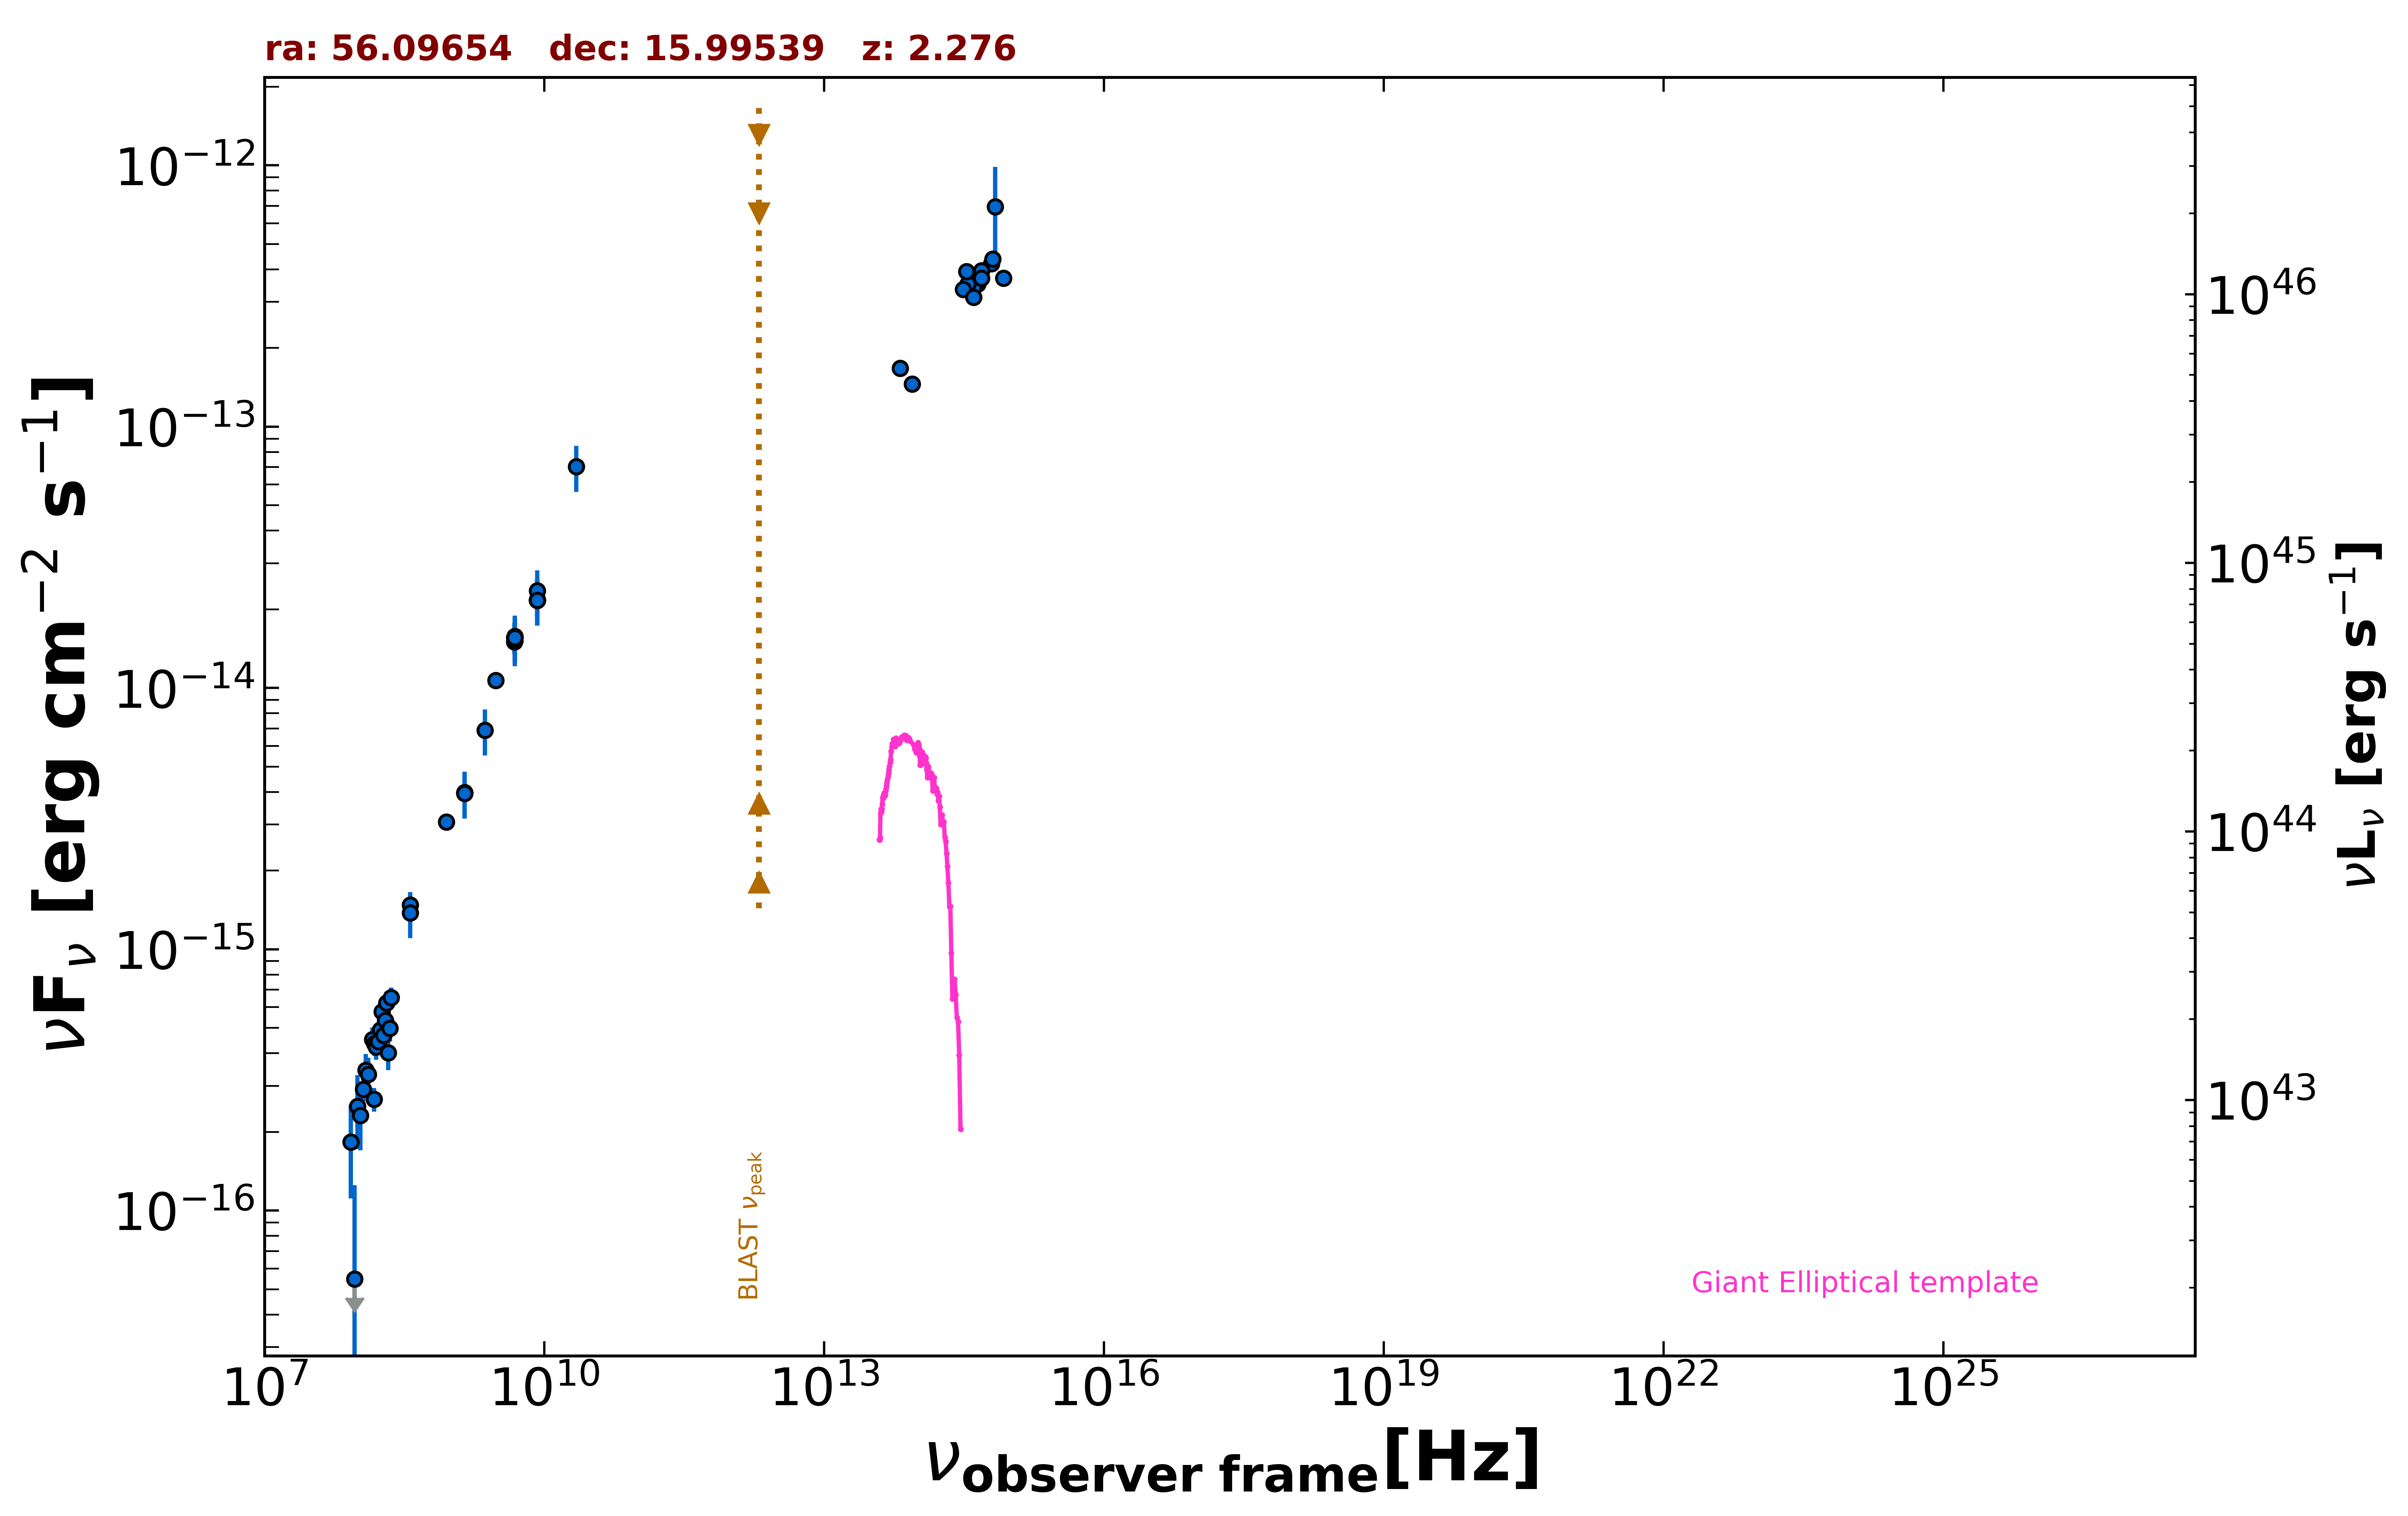

Source data for this figure (header and first rows):
freq., flux, err_flux, MJD_start, MJD_end, flag, catalog, reference
1.400e+09, 3.969e-15, 1.190e-16, 55000, 55000, , NVSS, Condon et al. 1998  AJ  115  1693
8.870e+08, 3.066e-15, 2.190e-16, 55000, 55000, , RACS, Hale et al. 2021  PASA  38  e058
3.000e+09, 1.067e-14, 5.000e-17, 55000, 55000, , VLASSQL, Gordon et al. 2021  ApJS  255  30
1.500e+08, 2.665e-16, 2.745e-17, 55000, 55000, , TGSS150, Intema et al. 2017  A&A  598  A781
8.400e+09, 2.170e-14, 0.000e+00, 55000, 55000, , CRATES, Healey et al. 2007  ApJS  171  61
4.800e+09, 1.502e-14, 1.345e-15, 55000, 55000, , GB6, Gregory et al. 1996  ApJS  103  427
4.800e+09, 1.560e-14, 2.110e-15, 55000, 55000, , GB87, Gregory et al. 1992  VizieR  VIII/14/j20…
4.850e+09, 1.557e-14, 0.000e+00, 55000, 55000, , NORTH20, White and Becker  1992  ApJS  79  331
1.400e+09, 3.948e-15, 0.000e+00, 55000, 55000, , NORTH20, White and Becker  1992  ApJS  79  331
3.650e+08, 1.478e-15, 0.000e+00, 55000, 55000, , NORTH20, White and Becker  1992  ApJS  79  331
8.817e+13, 1.456e-13, 2.500e-15, 55000, 55000, , UNWISE, Schlafly et al. 2019  ApJS  240  30
6.517e+13, 1.673e-13, 3.750e-15, 55000, 55000, , UNWISE, Schlafly et al. 2019  ApJS  240  30
4.455e+14, 3.521e-13, 0.000e+00, 55000, 55000, , GAIA, The Gaia Collaboration 2016  A&A  595  A…
6.813e+14, 6.952e-13, 2.906e-13, 55000, 55000, , HSTGSC, Lasker et al. 2008  AJ  136  735
6.233e+14, 4.204e-13, 1.470e-14, 55000, 55000, , PanSTARRS, Flewelling et al. 2020  ApJS  251  7
4.859e+14, 3.954e-13, 5.000e-15, 55000, 55000, , PanSTARRS, Flewelling et al. 2020  ApJS  251  7
3.987e+14, 3.400e-13, 1.240e-14, 55000, 55000, , PanSTARRS, Flewelling et al. 2020  ApJS  251  7
3.462e+14, 3.522e-13, 6.800e-15, 55000, 55000, , PanSTARRS, Flewelling et al. 2020  ApJS  251  7
3.116e+14, 3.349e-13, 6.850e-15, 55000, 55000, , PanSTARRS, Flewelling et al. 2020  ApJS  251  7
8.402e+14, 3.698e-13, 2.765e-14, 55000, 55000, , SDSS, Abolfathi et al. 2018  ApJS  235  42
6.443e+14, 4.382e-13, 8.100e-15, 55000, 55000, , SDSS, Abolfathi et al. 2018  ApJS  235  42
4.876e+14, 3.703e-13, 6.450e-15, 55000, 55000, , SDSS, Abolfathi et al. 2018  ApJS  235  42
4.014e+14, 3.127e-13, 6.350e-15, 55000, 55000, , SDSS, Abolfathi et al. 2018  ApJS  235  42
3.382e+14, 3.918e-13, 1.695e-14, 55000, 55000, , SDSS, Abolfathi et al. 2018  ApJS  235  42
4.850e+09, 1.518e-14, 3.060e-15, 55000, 55000, , SPECFINDV3, Stein et al.  2021  A&A  655  A17
4.850e+09, 1.576e-14, 3.155e-15, 55000, 55000, , SPECFINDV3, Stein et al.  2021  A&A  655  A17
4.850e+09, 1.557e-14, 3.105e-15, 55000, 55000, , SPECFINDV3, Stein et al.  2021  A&A  655  A17
8.400e+09, 2.167e-14, 4.370e-15, 55000, 55000, , SPECFINDV3, Stein et al.  2021  A&A  655  A17
3.650e+08, 1.380e-15, 2.775e-16, 55000, 55000, , SPECFINDV3, Stein et al.  2021  A&A  655  A17
1.400e+09, 3.976e-15, 7.980e-16, 55000, 55000, , SPECFINDV3, Stein et al.  2021  A&A  655  A17
1.400e+09, 3.948e-15, 7.840e-16, 55000, 55000, , SPECFINDV3, Stein et al.  2021  A&A  655  A17
8.400e+09, 2.167e-14, 4.370e-15, 55000, 55000, , SPECFINDV3, Stein et al.  2021  A&A  655  A17
2.000e+08, 5.260e-16, 1.060e-16, 55000, 55000, , SPECFINDV3, Stein et al.  2021  A&A  655  A17
2.300e+09, 6.900e-15, 1.380e-15, 55000, 55000, , SPECFINDV3, Stein et al.  2021  A&A  655  A17
8.400e+09, 2.352e-14, 4.700e-15, 55000, 55000, , SPECFINDV3, Stein et al.  2021  A&A  655  A17
2.200e+10, 7.040e-14, 1.408e-14, 55000, 55000, , SPECFINDV3, Stein et al.  2021  A&A  655  A17
8.400e+09, 2.167e-14, 4.370e-15, 55000, 55000, , SPECFINDV3, Stein et al.  2021  A&A  655  A17
8.400e+07, 1.827e-16, 7.150e-17, 55000, 55000, , GLEAMV2, Hurley-Walker N. et al.  2017  MNRAS  46…
9.200e+07, 5.462e-17, 7.068e-17, 55000, 55000, , GLEAMV2, Hurley-Walker N. et al.  2017  MNRAS  46…
9.900e+07, 2.510e-16, 7.890e-17, 55000, 55000, , GLEAMV2, Hurley-Walker N. et al.  2017  MNRAS  46…
1.070e+08, 2.313e-16, 6.135e-17, 55000, 55000, , GLEAMV2, Hurley-Walker N. et al.  2017  MNRAS  46…
1.150e+08, 2.907e-16, 5.535e-17, 55000, 55000, , GLEAMV2, Hurley-Walker N. et al.  2017  MNRAS  46…
1.220e+08, 3.441e-16, 5.285e-17, 55000, 55000, , GLEAMV2, Hurley-Walker N. et al.  2017  MNRAS  46…
1.300e+08, 3.320e-16, 5.250e-17, 55000, 55000, , GLEAMV2, Hurley-Walker N. et al.  2017  MNRAS  46…
1.430e+08, 4.520e-16, 4.975e-17, 55000, 55000, , GLEAMV2, Hurley-Walker N. et al.  2017  MNRAS  46…
1.510e+08, 4.348e-16, 4.455e-17, 55000, 55000, , GLEAMV2, Hurley-Walker N. et al.  2017  MNRAS  46…
1.580e+08, 4.232e-16, 4.535e-17, 55000, 55000, , GLEAMV2, Hurley-Walker N. et al.  2017  MNRAS  46…
1.660e+08, 4.437e-16, 4.675e-17, 55000, 55000, , GLEAMV2, Hurley-Walker N. et al.  2017  MNRAS  46…
1.740e+08, 4.906e-16, 5.510e-17, 55000, 55000, , GLEAMV2, Hurley-Walker N. et al.  2017  MNRAS  46…
1.810e+08, 5.772e-16, 5.510e-17, 55000, 55000, , GLEAMV2, Hurley-Walker N. et al.  2017  MNRAS  46…
1.890e+08, 4.683e-16, 5.880e-17, 55000, 55000, , GLEAMV2, Hurley-Walker N. et al.  2017  MNRAS  46…
1.970e+08, 5.346e-16, 6.055e-17, 55000, 55000, , GLEAMV2, Hurley-Walker N. et al.  2017  MNRAS  46…
2.040e+08, 6.230e-16, 6.425e-17, 55000, 55000, , GLEAMV2, Hurley-Walker N. et al.  2017  MNRAS  46…
2.120e+08, 4.022e-16, 5.780e-17, 55000, 55000, , GLEAMV2, Hurley-Walker N. et al.  2017  MNRAS  46…
2.200e+08, 4.980e-16, 5.415e-17, 55000, 55000, , GLEAMV2, Hurley-Walker N. et al.  2017  MNRAS  46…
2.270e+08, 6.546e-16, 5.780e-17, 55000, 55000, , GLEAMV2, Hurley-Walker N. et al.  2017  MNRAS  46…
